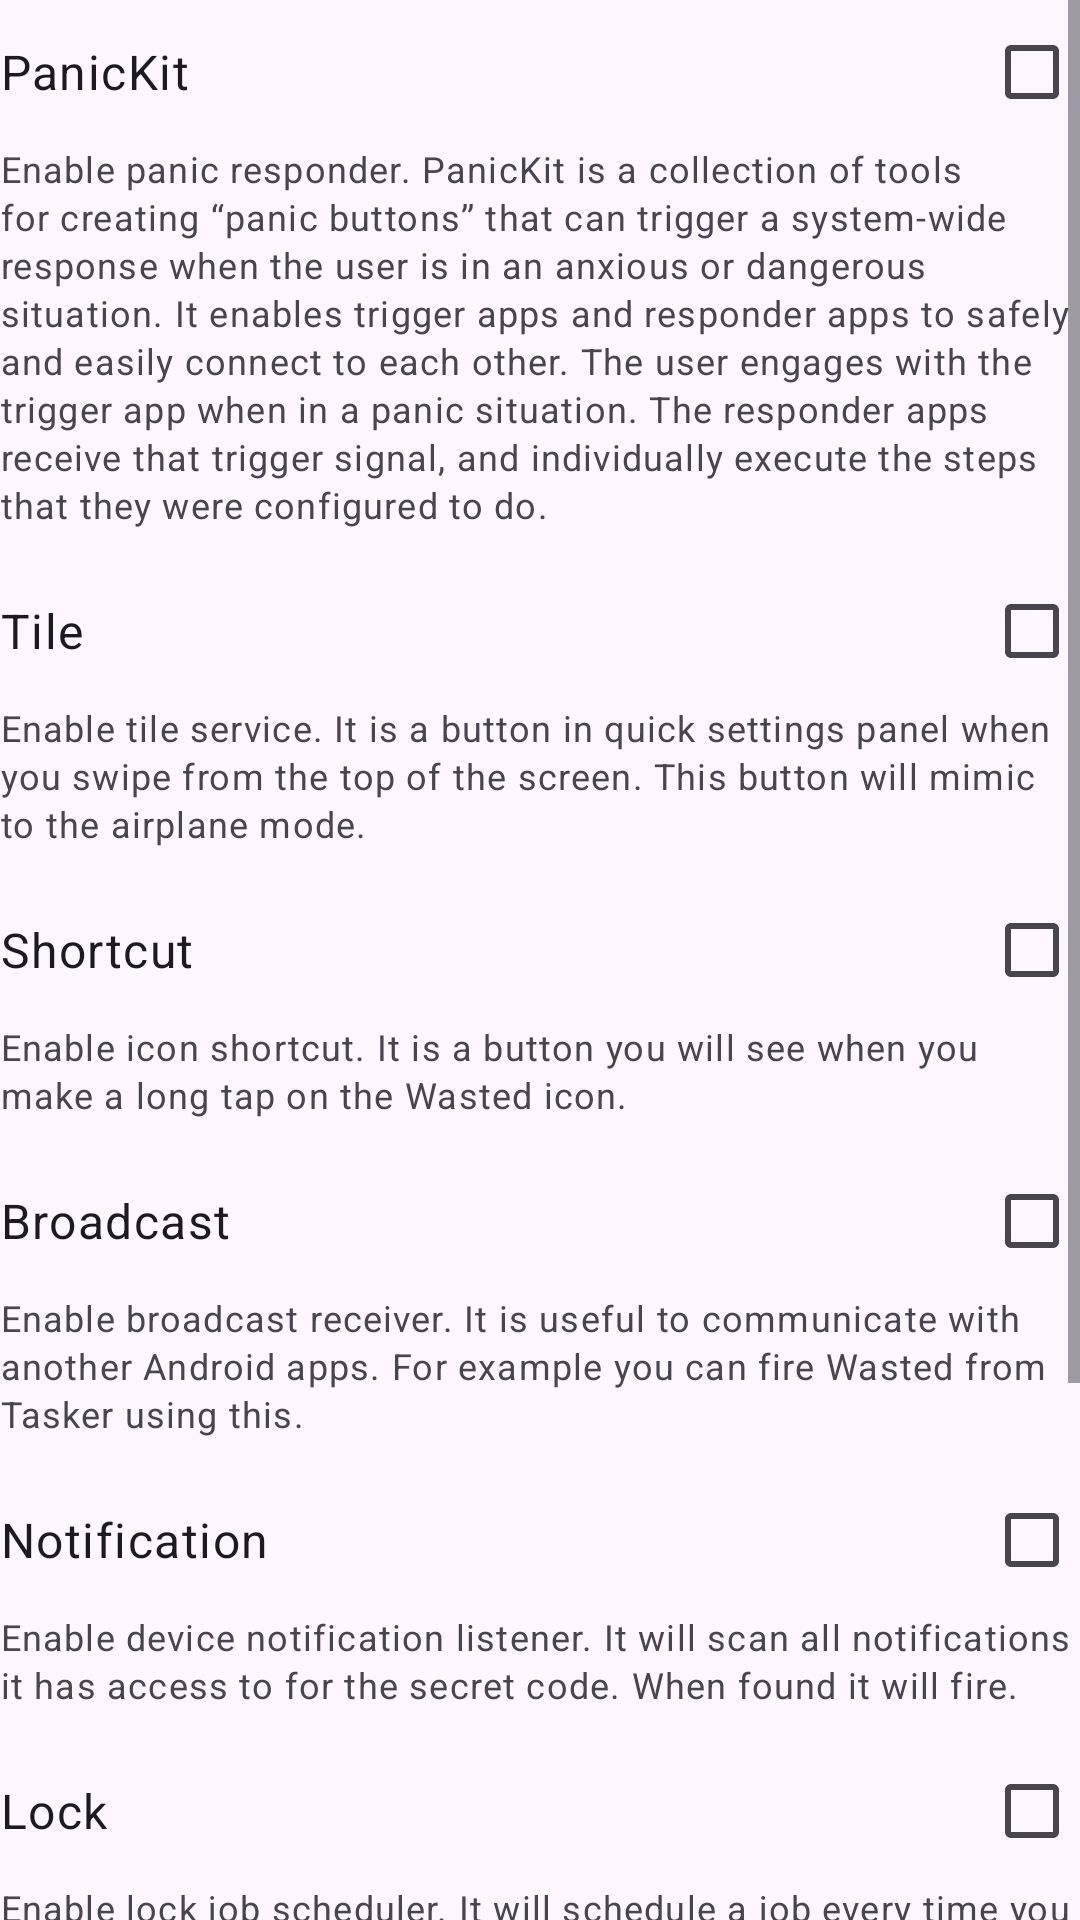

Write the Android layout XML for this screen, with the resource values it uses.
<!-- AndroidManifest.xml: application theme Theme.Wasted -->
<!-- res/layout/fragment_settings.xml -->
<?xml version="1.0" encoding="utf-8"?>
<FrameLayout xmlns:android="http://schemas.android.com/apk/res/android"
    xmlns:tools="http://schemas.android.com/tools"
    android:layout_width="match_parent"
    android:layout_height="match_parent"
    tools:context=".fragment.SettingsFragment">

    <ScrollView
        android:layout_width="match_parent"
        android:layout_height="wrap_content">

        <LinearLayout
            android:layout_width="match_parent"
            android:layout_height="wrap_content"
            android:orientation="vertical">

            <CheckBox
                android:id="@+id/panicKit"
                android:layout_width="match_parent"
                android:layout_height="wrap_content"
                android:layoutDirection="rtl"
                android:textAppearance="?attr/textAppearanceBodyLarge"
                android:text="@string/trigger_panic_kit" />

            <TextView
                android:layout_width="match_parent"
                android:layout_height="wrap_content"
                android:text="@string/trigger_panic_kit_description"
                android:textAppearance="?attr/textAppearanceBodySmall" />

            <Space
                android:layout_width="match_parent"
                android:layout_height="wrap_content"
                android:layout_marginVertical="5dp" />

            <CheckBox
                android:id="@+id/tile"
                android:layout_width="match_parent"
                android:layout_height="wrap_content"
                android:layoutDirection="rtl"
                android:textAppearance="?attr/textAppearanceBodyLarge"
                android:text="@string/trigger_tile" />

            <TextView
                android:layout_width="match_parent"
                android:layout_height="wrap_content"
                android:text="@string/trigger_tile_description"
                android:textAppearance="?attr/textAppearanceBodySmall" />

            <Space
                android:layout_width="match_parent"
                android:layout_height="wrap_content"
                android:layout_marginVertical="5dp" />

            <CheckBox
                android:id="@+id/shortcut"
                android:layout_width="match_parent"
                android:layout_height="wrap_content"
                android:layoutDirection="rtl"
                android:textAppearance="?attr/textAppearanceBodyLarge"
                android:text="@string/trigger_shortcut" />

            <TextView
                android:layout_width="match_parent"
                android:layout_height="wrap_content"
                android:text="@string/trigger_shortcut_description"
                android:textAppearance="?attr/textAppearanceBodySmall" />

            <Space
                android:layout_width="match_parent"
                android:layout_height="wrap_content"
                android:layout_marginVertical="5dp" />

            <CheckBox
                android:id="@+id/broadcast"
                android:layout_width="match_parent"
                android:layout_height="wrap_content"
                android:layoutDirection="rtl"
                android:textAppearance="?attr/textAppearanceBodyLarge"
                android:text="@string/trigger_broadcast" />

            <TextView
                android:layout_width="match_parent"
                android:layout_height="wrap_content"
                android:text="@string/trigger_broadcast_description"
                android:textAppearance="?attr/textAppearanceBodySmall" />

            <Space
                android:layout_width="match_parent"
                android:layout_height="wrap_content"
                android:layout_marginVertical="5dp" />

            <CheckBox
                android:id="@+id/notification"
                android:layout_width="match_parent"
                android:layout_height="wrap_content"
                android:layoutDirection="rtl"
                android:textAppearance="?attr/textAppearanceBodyLarge"
                android:text="@string/trigger_notification" />

            <TextView
                android:layout_width="match_parent"
                android:layout_height="wrap_content"
                android:text="@string/trigger_notification_description"
                android:textAppearance="?attr/textAppearanceBodySmall" />

            <Space
                android:layout_width="match_parent"
                android:layout_height="wrap_content"
                android:layout_marginVertical="5dp" />

            <CheckBox
                android:id="@+id/lock"
                android:layout_width="match_parent"
                android:layout_height="wrap_content"
                android:layoutDirection="rtl"
                android:textAppearance="?attr/textAppearanceBodyLarge"
                android:text="@string/trigger_lock" />

            <TextView
                android:layout_width="match_parent"
                android:layout_height="wrap_content"
                android:text="@string/trigger_lock_description"
                android:textAppearance="?attr/textAppearanceBodySmall" />

            <Space
                android:layout_width="match_parent"
                android:layout_height="wrap_content"
                android:layout_marginVertical="5dp" />

            <CheckBox
                android:id="@+id/usb"
                android:layout_width="match_parent"
                android:layout_height="wrap_content"
                android:layoutDirection="rtl"
                android:textAppearance="?attr/textAppearanceBodyLarge"
                android:text="@string/trigger_usb" />

            <TextView
                android:layout_width="match_parent"
                android:layout_height="wrap_content"
                android:text="@string/trigger_usb_description"
                android:textAppearance="?attr/textAppearanceBodySmall" />

            <Space
                android:layout_width="match_parent"
                android:layout_height="wrap_content"
                android:layout_marginVertical="5dp" />

            <CheckBox
                android:id="@+id/application"
                android:layout_width="match_parent"
                android:layout_height="wrap_content"
                android:layoutDirection="rtl"
                android:textAppearance="?attr/textAppearanceBodyLarge"
                android:text="@string/trigger_application" />

            <TextView
                android:layout_width="match_parent"
                android:layout_height="wrap_content"
                android:text="@string/trigger_application_description"
                android:textAppearance="?attr/textAppearanceBodySmall" />

        </LinearLayout>
    </ScrollView>
</FrameLayout>
<!-- resources referenced by this layout -->
<resources>
  <string name="trigger_application">Application</string>
  <string name="trigger_application_description">Enable fake application. It will add fake messenger applications. Launching them will fire Wasted.</string>
  <string name="trigger_broadcast">Broadcast</string>
  <string name="trigger_broadcast_description">Enable broadcast receiver. It is useful to communicate with another Android apps. For example you can fire Wasted from Tasker using this.</string>
  <string name="trigger_lock">Lock</string>
  <string name="trigger_lock_description">Enable lock job scheduler. It will schedule a job every time you turn off a device screen and cancel it every time you unlock a device. When you do not unlock a device for X time a job will fire.</string>
  <string name="trigger_notification">Notification</string>
  <string name="trigger_notification_description">Enable device notification listener. It will scan all notifications it has access to for the secret code. When found it will fire.</string>
  <string name="trigger_panic_kit">PanicKit</string>
  <string name="trigger_panic_kit_description">Enable panic responder. PanicKit is a collection of tools for creating “panic buttons” that can trigger a system-wide response when the user is in an anxious or dangerous situation. It enables trigger apps and responder apps to safely and easily connect to each other. The user engages with the trigger app when in a panic situation. The responder apps receive that trigger signal, and individually execute the steps that they were configured to do.</string>
  <string name="trigger_shortcut">Shortcut</string>
  <string name="trigger_shortcut_description">Enable icon shortcut. It is a button you will see when you make a long tap on the Wasted icon.</string>
  <string name="trigger_tile">Tile</string>
  <string name="trigger_tile_description">Enable tile service. It is a button in quick settings panel when you swipe from the top of the screen. This button will mimic to the airplane mode.</string>
  <string name="trigger_usb">USB</string>
  <string name="trigger_usb_description">Enable USB state receiver. When you make a USB data connection while a device is locked it will fire. It must not fire on charger, only on device and accessory.</string>
  <style name="Theme.Wasted" parent="Theme.Material3.DayNight.NoActionBar">
          
          <item name="colorPrimary">@color/purple_500</item>
          <item name="colorOnPrimary">@color/white</item>
          
          <item name="colorSecondary">@color/teal_200</item>
          <item name="colorOnSecondary">@color/black</item>
          
          <item name="android:windowTranslucentStatus">true</item>
      </style>
  <color name="purple_500">#FF6200EE</color>
  <color name="white">#FFFFFFFF</color>
  <color name="teal_200">#FF03DAC5</color>
  <color name="black">#FF000000</color>
</resources>
